pico-8 play session: no input (idle), after a click and taps of 🅾, ❎, 🅾+❎, 🅾 in the second before t = 0

[t = 1 s] idle ~1s (no d-pad/buttons)
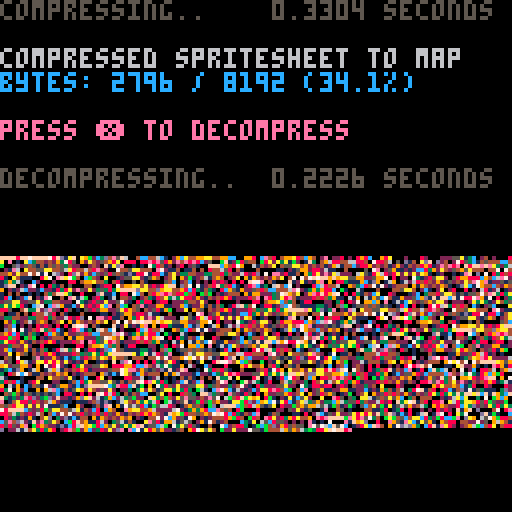

pico-8 cartridge
version 35
__lua__
function _init()

    -- test: compress from
    -- spritesheet to map, and
    -- then decomp back to screen

    cls()
    print("compressing..",5)
    flip()

    w=128 h=128
    raw_size=(w*h+1)\2 -- bytes

    ctime=stat(1)

    -- compress spritesheet to map
    -- area (0x2000) and save cart

    clen = px9_comp(
        0,0,
        w,h,
        0x2000,
        sget)

    ctime=stat(1)-ctime

    --cstore() -- save to cart

    -- show compression stats
    print("                 "..(ctime/30).." seconds",0,0)
    print("")
    print("compressed spritesheet to map",6)
    ratio=tostr(clen/raw_size*100)
    print("bytes: "
        ..clen.." / "..raw_size
        .." ("..sub(ratio,1,4).."%)"
        ,12)
    print("")
    print("press ❎ to decompress",14)

    memcpy(0x7000,0x2000,0x1000)

    -- wait for user
    repeat until btn(❎)

    print("")
    print("decompressing..",5)
    flip()

    -- save stats screen
    local cx,cy=cursor()
    local sdata={}
    for a=0x6000,0x7ffc do
        sdata[a]=peek4(a)
    end

    dtime=stat(1)

    -- decompress data from map
    -- (0x2000) to screen

    px9_decomp(0,0,0x2000,pget,pset)

    dtime=stat(1)-dtime

    -- wait for user
    repeat until btn(❎)

    -- restore stats screen
    for a,v in pairs(sdata) do
        poke4(a,v)
    end

    -- add decompression stats
    print("                 "..(dtime/30).." seconds",cx,cy-6,5)
    print("")

end

-->8
-->8
-- px9 decompress

-- x0,y0 where to draw to
-- src   compressed data address
-- vget  read function (x,y)
-- vset  write function (x,y,v)

function
    px9_decomp(x0,y0,src,vget,vset)

    local function vlist_val(l, val)
        -- find position and move
        -- to head of the list

--[ 2-3x faster than block below
        local v,i=l[1],1
        while v!=val do
            i+=1
            v,l[i]=l[i],v
        end
        l[1]=val
--]]

--[[ 7 tokens smaller than above
        for i,v in ipairs(l) do
            if v==val then
                add(l,deli(l,i),1)
                return
            end
        end
--]]
    end

    -- bit cache is between 8 and
    -- 15 bits long with the next
    -- bits in these positions:
    --   0b0000.12345678...
    -- (1 is the next bit in the
    --   stream, 2 is the next bit
    --   after that, etc.
    --  0 is a literal zero)
    local cache,cache_bits=0,0
    function getval(bits)
        if cache_bits<8 then
            -- cache next 8 bits
            cache_bits+=8
            cache+=@src>>cache_bits
            src+=1
        end

        -- shift requested bits up
        -- into the integer slots
        cache<<=bits
        local val=cache&0xffff
        -- remove the integer bits
        cache^^=val
        cache_bits-=bits
        return val
    end

    -- get number plus n
    function gnp(n)
        local bits=0
        repeat
            bits+=1
            local vv=getval(bits)
            n+=vv
        until vv<(1<<bits)-1
        return n
    end

    -- header

    local
        w,h_1,      -- w,h-1
        eb,el,pr,
        x,y,
        splen,
        predict
        =
        gnp"1",gnp"0",
        gnp"1",{},{},
        0,0,
        0
        --,nil

    for i=1,gnp"1" do
        add(el,getval(eb))
    end
    for y=y0,y0+h_1 do
        for x=x0,x0+w-1 do
            splen-=1

            if(splen<1) then
                splen,predict=gnp"1",not predict
            end

            local a=y>y0 and vget(x,y-1) or 0

            -- create vlist if needed
            local l=pr[a] or {unpack(el)}
            pr[a]=l

            -- grab index from stream
            -- iff predicted, always 1

            local v=l[predict and 1 or gnp"2"]

            -- update predictions
            vlist_val(l, v)
            vlist_val(el, v)

            -- set
            vset(x,y,v)
        end
    end
end

-->8
-- px9 compress

-- x0,y0 where to read from
-- w,h   image width,height
-- dest  address to store
-- vget  read function (x,y)

function
    px9_comp(x0,y0,w,h,dest,vget)

    local dest0=dest
    local bit=1
    local byte=0

    local function vlist_val(l, val)
        -- find position and move
        -- to head of the list

--[ 2-3x faster than block below
        local v,i=l[1],1
        while v!=val do
            i+=1
            v,l[i]=l[i],v
        end
        l[1]=val
        return i
--]]

--[[ 8 tokens smaller than above
        for i,v in ipairs(l) do
            if v==val then
                add(l,deli(l,i),1)
                return i
            end
        end
--]]
    end

    local cache,cache_bits=0,0
    function putbit(bval)
     cache=cache<<1|bval
     cache_bits+=1
        if cache_bits==8 then
            poke(dest,cache)
            dest+=1
            cache,cache_bits=0,0
        end
    end

    function putval(val, bits)
        for i=bits-1,0,-1 do
            putbit(val>>i&1)
        end
    end

    function putnum(val)
        local bits = 0
        repeat
            bits += 1
            local mx=(1<<bits)-1
            local vv=min(val,mx)
            putval(vv,bits)
            val -= vv
        until vv<mx
    end


    -- first_used

    local el={}
    local found={}
    local highest=0
    for y=y0,y0+h-1 do
        for x=x0,x0+w-1 do
            c=vget(x,y)
            if not found[c] then
                found[c]=true
                add(el,c)
                highest=max(highest,c)
            end
        end
    end

    -- header

    local bits=1
    while highest >= 1<<bits do
        bits+=1
    end

    putnum(w-1)
    putnum(h-1)
    putnum(bits-1)
    putnum(#el-1)
    for i=1,#el do
        putval(el[i],bits)
    end


    -- data

    local pr={} -- predictions

    local dat={}

    for y=y0,y0+h-1 do
        for x=x0,x0+w-1 do
            local v=vget(x,y)

            local a=y>y0 and vget(x,y-1) or 0

            -- create vlist if needed
            local l=pr[a] or {unpack(el)}
            pr[a]=l

            -- add to vlist
            add(dat,vlist_val(l,v))
           
            -- and to running list
            vlist_val(el, v)
        end
    end

    -- write
    -- store bit-0 as runtime len
    -- start of each run

    local nopredict
    local pos=1

    while pos <= #dat do
        -- count length
        local pos0=pos

        if nopredict then
            while dat[pos]!=1 and pos<=#dat do
                pos+=1
            end
        else
            while dat[pos]==1 and pos<=#dat do
                pos+=1
            end
        end

        local splen = pos-pos0
        putnum(splen-1)

        if nopredict then
            -- values will all be >= 2
            while pos0 < pos do
                putnum(dat[pos0]-2)
                pos0+=1
            end
        end

        nopredict=not nopredict
    end

    if cache_bits>0 then
        -- flush
        poke(dest,cache<<8-cache_bits)
        dest+=1
    end

    return dest-dest0
end
__gfx__
211111222fffff2222211222222ff2222211112222ffff222211112222ffff2222211122222fff22211111122ffffff22211112222ffff22211111122ffffff2
11222112ff222ff22211122222fff222211221122ff22ff2211221122ff22ff22211112222ffff22211222122ff222f2211221122ff22ff2211221122ff22ff2
11221112ff22fff222211222222ff2222222211222222ff22222211222222ff2211211222ff2ff22211222222ff22222211222222ff222222222211222222ff2
11212112ff2f2ff222211222222ff2222211112222ffff2222211122222fff2211221122ff22ff22211111222fffff22211111222fffff22222211222222ff22
11122112fff22ff222211222222ff222211222222ff222222222211222222ff211111112fffffff22222211222222ff2211221122ff22ff222211222222ff222
11222112ff222ff222211222222ff222211221122ff22ff2211221122ff22ff2222211222222ff22211221122ff22ff2211221122ff22ff222211222222ff222
211111222fffff22211111122ffffff2211111122ffffff22211112222ffff2222211112222ffff22211112222ffff222211112222ffff2222211222222ff222
22222222222222222222222222222222222222222222222222222222222222222222222222222222222222222222222222222222222222222222222222222222
23333322244444222223322222244222223333222244442222333322224444222223332222244422233333322444444222333322224444222333333224444442
33222332442224422233322222444222233223322442244223322332244224422233332222444422233222322442224223322332244224422332233224422442
33223332442244422223322222244222222223322222244222222332222224422332332224424422233222222442222223322222244222222222233222222442
33232332442424422223322222244222223333222244442222233322222444223322332244224422233333222444442223333322244444222222332222224422
33322332444224422223322222244222233222222442222222222332222224423333333244444442222223322222244223322332244224422223322222244222
33222332442224422223322222244222233223322442244223322332244224422222332222224422233223322442244223322332244224422223322222244222
23333322244444222333333224444442233333322444444222333322224444222223333222244442223333222244442222333322224444222223322222244222
22222222222222222222222222222222222222222222222222222222222222222222222222222222222222222222222222222222222222222222222222222222
2211112222ffff222211112222ffff2222211222222ff22211111122ffffff222211112222ffff2211111222fffff22211111112fffffff211111112fffffff2
211221122ff22ff2211221122ff22ff22211112222ffff22211221122ff22ff2211221122ff22ff2211211222ff2ff22211222122ff222f2211222122ff222f2
211221122ff22ff2211221122ff22ff2211221122ff22ff2211221122ff22ff211222222ff222222211221122ff22ff2211222222ff22222211212222ff2f222
2211112222ffff222211111222fffff2211221122ff22ff2211111222fffff2211222222ff222222211221122ff22ff2211112222ffff222211112222ffff222
211221122ff22ff22222211222222ff2211111122ffffff2211221122ff22ff211222222ff222222211221122ff22ff2211222222ff22222211212222ff2f222
211221122ff22ff2211221122ff22ff2211221122ff22ff2211221122ff22ff2211221122ff22ff2211211222ff2ff22211222122ff222f2211222222ff22222
2211112222ffff222211112222ffff22211221122ff22ff211111122ffffff222211112222ffff2211111222fffff22211111112fffffff211112222ffff2222
22222222222222222222222222222222222222222222222222222222222222222222222222222222222222222222222222222222222222222222222222222222
22333322224444222233332222444422222332222224422233333322444444222233332222444422333332224444422233333332444444423333333244444442
23322332244224422332233224422442223333222244442223322332244224422332233224422442233233222442442223322232244222422332223224422242
23322332244224422332233224422442233223322442244223322332244224423322222244222222233223322442244223322222244222222332322224424222
22333322224444222233333222444442233223322442244223333322244444223322222244222222233223322442244223333222244442222333322224444222
23322332244224422222233222222442233333322444444223322332244224423322222244222222233223322442244223322222244222222332322224424222
23322332244224422332233224422442233223322442244223322332244224422332233224422442233233222442442223322232244222422332222224422222
22333322224444222233332222444422233223322442244233333322444444222233332222444422333332224444422233333332444444423333222244442222
22222222222222222222222222222222222222222222222222222222222222222222222222222222222222222222222222222222222222222222222222222222
25555522266666222225522222266222225555222266662222555522226666222225552222266622255555522666666222555522226666222555555226666662
55222552662226622255522222666222255225522662266225522552266226622255552222666622255222522662226225522552266226622552255226622662
55225552662266622225522222266222222225522222266222222552222226622552552226626622255222222662222225522222266222222222255222222662
55252552662626622225522222266222225555222266662222255522222666225522552266226622255555222666662225555522266666222222552222226622
55522552666226622225522222266222255222222662222222222552222226625555555266666662222225522222266225522552266226622225522222266222
55222552662226622225522222266222255225522662266225522552266226622222552222226622255225522662266225522552266226622225522222266222
25555522266666222555555226666662255555522666666222555522226666222225555222266662225555222266662222555522226666222225522222266222
22222222222222222222222222222222222222222222222222222222222222222222222222222222222222222222222222222222222222222222222222222222
27777722288888222227722222288222227777222288882222777722228888222227772222288822277777722888888222777722228888222777777228888882
77222772882228822277722222888222277227722882288227722772288228822277772222888822277222722882228227722772288228822772277228822882
77227772882288822227722222288222222227722222288222222772222228822772772228828822277222222882222227722222288222222222277222222882
77272772882828822227722222288222227777222288882222277722222888227722772288228822277777222888882227777722288888222222772222228822
77722772888228822227722222288222277222222882222222222772222228827777777288888882222227722222288227722772288228822227722222288222
77222772882228822227722222288222277227722882288227722772288228822222772222228822277227722882288227722772288228822227722222288222
27777722288888222777777228888882277777722888888222777722228888222227777222288882227777222288882222777722228888222227722222288222
22222222222222222222222222222222222222222222222222222222222222222222222222222222222222222222222222222222222222222222222222222222
22555522226666222255552222666622222552222226622255555522666666222255552222666622555552226666622255555552666666625555555266666662
25522552266226622552255226622662225555222266662225522552266226622552255226622662255255222662662225522252266222622552225226622262
25522552266226622552255226622662255225522662266225522552266226625522222266222222255225522662266225522222266222222552522226626222
22555522226666222255555222666662255225522662266225555522266666225522222266222222255225522662266225555222266662222555522226666222
25522552266226622222255222222662255555522666666225522552266226625522222266222222255225522662266225522222266222222552522226626222
25522552266226622552255226622662255225522662266225522552266226622552255226622662255255222662662225522252266222622552222226622222
22555522226666222255552222666622255225522662266255555522666666222255552222666622555552226666622255555552666666625555222266662222
22222222222222222222222222222222222222222222222222222222222222222222222222222222222222222222222222222222222222222222222222222222
22777722228888222277772222888822222772222228822277777722888888222277772222888822777772228888822277777772888888827777777288888882
27722772288228822772277228822882227777222288882227722772288228822772277228822882277277222882882227722272288222822772227228822282
27722772288228822772277228822882277227722882288227722772288228827722222288222222277227722882288227722222288222222772722228828222
22777722228888222277777222888882277227722882288227777722288888227722222288222222277227722882288227777222288882222777722228888222
27722772288228822222277222222882277777722888888227722772288228827722222288222222277227722882288227722222288222222772722228828222
27722772288228822772277228822882277227722882288227722772288228822772277228822882277277222882882227722272288222822772222228822222
22777722228888222277772222888822277227722882288277777722888888222277772222888822777772228888822277777772888888827777222288882222
22222222222222222222222222222222222222222222222222222222222222222222222222222222222222222222222222222222222222222222222222222222
299999222aaaaa2222299222222aa2222299992222aaaa222299992222aaaa2222299922222aaa22299999922aaaaaa22299992222aaaa22299999922aaaaaa2
99222992aa222aa22299922222aaa222299229922aa22aa2299229922aa22aa22299992222aaaa22299222922aa222a2299229922aa22aa2299229922aa22aa2
99229992aa22aaa222299222222aa2222222299222222aa22222299222222aa2299299222aa2aa22299222222aa22222299222222aa222222222299222222aa2
99292992aa2a2aa222299222222aa2222299992222aaaa2222299922222aaa2299229922aa22aa22299999222aaaaa22299999222aaaaa22222299222222aa22
99922992aaa22aa222299222222aa222299222222aa222222222299222222aa299999992aaaaaaa22222299222222aa2299229922aa22aa222299222222aa222
99222992aa222aa222299222222aa222299229922aa22aa2299229922aa22aa2222299222222aa22299229922aa22aa2299229922aa22aa222299222222aa222
299999222aaaaa22299999922aaaaaa2299999922aaaaaa22299992222aaaa2222299992222aaaa22299992222aaaa222299992222aaaa2222299222222aa222
22222222222222222222222222222222222222222222222222222222222222222222222222222222222222222222222222222222222222222222222222222222
2bbbbb222ccccc22222bb222222cc22222bbbb2222cccc2222bbbb2222cccc22222bbb22222ccc222bbbbbb22cccccc222bbbb2222cccc222bbbbbb22cccccc2
bb222bb2cc222cc222bbb22222ccc2222bb22bb22cc22cc22bb22bb22cc22cc222bbbb2222cccc222bb222b22cc222c22bb22bb22cc22cc22bb22bb22cc22cc2
bb22bbb2cc22ccc2222bb222222cc22222222bb222222cc222222bb222222cc22bb2bb222cc2cc222bb222222cc222222bb222222cc2222222222bb222222cc2
bb2b2bb2cc2c2cc2222bb222222cc22222bbbb2222cccc22222bbb22222ccc22bb22bb22cc22cc222bbbbb222ccccc222bbbbb222ccccc222222bb222222cc22
bbb22bb2ccc22cc2222bb222222cc2222bb222222cc2222222222bb222222cc2bbbbbbb2ccccccc222222bb222222cc22bb22bb22cc22cc2222bb222222cc222
bb222bb2cc222cc2222bb222222cc2222bb22bb22cc22cc22bb22bb22cc22cc22222bb222222cc222bb22bb22cc22cc22bb22bb22cc22cc2222bb222222cc222
2bbbbb222ccccc222bbbbbb22cccccc22bbbbbb22cccccc222bbbb2222cccc22222bbbb2222cccc222bbbb2222cccc2222bbbb2222cccc22222bb222222cc222
22222222222222222222222222222222222222222222222222222222222222222222222222222222222222222222222222222222222222222222222222222222
2299992222aaaa222299992222aaaa2222299222222aa22299999922aaaaaa222299992222aaaa2299999222aaaaa22299999992aaaaaaa299999992aaaaaaa2
299229922aa22aa2299229922aa22aa22299992222aaaa22299229922aa22aa2299229922aa22aa2299299222aa2aa22299222922aa222a2299222922aa222a2
299229922aa22aa2299229922aa22aa2299229922aa22aa2299229922aa22aa299222222aa222222299229922aa22aa2299222222aa22222299292222aa2a222
2299992222aaaa222299999222aaaaa2299229922aa22aa2299999222aaaaa2299222222aa222222299229922aa22aa2299992222aaaa222299992222aaaa222
299229922aa22aa22222299222222aa2299999922aaaaaa2299229922aa22aa299222222aa222222299229922aa22aa2299222222aa22222299292222aa2a222
299229922aa22aa2299229922aa22aa2299229922aa22aa2299229922aa22aa2299229922aa22aa2299299222aa2aa22299222922aa222a2299222222aa22222
2299992222aaaa222299992222aaaa22299229922aa22aa299999922aaaaaa222299992222aaaa2299999222aaaaa22299999992aaaaaaa299992222aaaa2222
22222222222222222222222222222222222222222222222222222222222222222222222222222222222222222222222222222222222222222222222222222222
22bbbb2222cccc2222bbbb2222cccc22222bb222222cc222bbbbbb22cccccc2222bbbb2222cccc22bbbbb222ccccc222bbbbbbb2ccccccc2bbbbbbb2ccccccc2
2bb22bb22cc22cc22bb22bb22cc22cc222bbbb2222cccc222bb22bb22cc22cc22bb22bb22cc22cc22bb2bb222cc2cc222bb222b22cc222c22bb222b22cc222c2
2bb22bb22cc22cc22bb22bb22cc22cc22bb22bb22cc22cc22bb22bb22cc22cc2bb222222cc2222222bb22bb22cc22cc22bb222222cc222222bb2b2222cc2c222
22bbbb2222cccc2222bbbbb222ccccc22bb22bb22cc22cc22bbbbb222ccccc22bb222222cc2222222bb22bb22cc22cc22bbbb2222cccc2222bbbb2222cccc222
2bb22bb22cc22cc222222bb222222cc22bbbbbb22cccccc22bb22bb22cc22cc2bb222222cc2222222bb22bb22cc22cc22bb222222cc222222bb2b2222cc2c222
2bb22bb22cc22cc22bb22bb22cc22cc22bb22bb22cc22cc22bb22bb22cc22cc22bb22bb22cc22cc22bb2bb222cc2cc222bb222b22cc222c22bb222222cc22222
22bbbb2222cccc2222bbbb2222cccc222bb22bb22cc22cc2bbbbbb22cccccc2222bbbb2222cccc22bbbbb222ccccc222bbbbbbb2ccccccc2bbbb2222cccc2222
22222222222222222222222222222222222222222222222222222222222222222222222222222222222222222222222222222222222222222222222222222222
2ddddd222eeeee22222dd222222ee22222dddd2222eeee2222dddd2222eeee22222ddd22222eee222dddddd22eeeeee222dddd2222eeee222dddddd22eeeeee2
dd222dd2ee222ee222ddd22222eee2222dd22dd22ee22ee22dd22dd22ee22ee222dddd2222eeee222dd222d22ee222e22dd22dd22ee22ee22dd22dd22ee22ee2
dd22ddd2ee22eee2222dd222222ee22222222dd222222ee222222dd222222ee22dd2dd222ee2ee222dd222222ee222222dd222222ee2222222222dd222222ee2
dd2d2dd2ee2e2ee2222dd222222ee22222dddd2222eeee22222ddd22222eee22dd22dd22ee22ee222ddddd222eeeee222ddddd222eeeee222222dd222222ee22
ddd22dd2eee22ee2222dd222222ee2222dd222222ee2222222222dd222222ee2ddddddd2eeeeeee222222dd222222ee22dd22dd22ee22ee2222dd222222ee222
dd222dd2ee222ee2222dd222222ee2222dd22dd22ee22ee22dd22dd22ee22ee22222dd222222ee222dd22dd22ee22ee22dd22dd22ee22ee2222dd222222ee222
2ddddd222eeeee222dddddd22eeeeee22dddddd22eeeeee222dddd2222eeee22222dddd2222eeee222dddd2222eeee2222dddd2222eeee22222dd222222ee222
22222222222222222222222222222222222222222222222222222222222222222222222222222222222222222222222222222222222222222222222222222222
20000022241414222220022222214222220000222241412222000022224141222220002222241422200000022141414222000022224141222000000224141412
00222002412221422200022222141222200220022412241220022002241224122200002222414122200222022412221220022002241224122002200221422142
00220002142214122220022222214222222220022222214222222002222221422002002224121422200222222142222220022222214222222222200222222412
00202002412121422220022222241222220000222214142222200022222414220022002241224122200000222414142220000022241414222222002222224122
00022002141224122220022222214222200222222142222222222002222221420000000214141412222220022222214220022002214221422220022222241222
00222002412221422220022222241222200220022412241220022002241224122222002222224122200220022412241220022002241224122220022222214222
20000022241414222000000221414142200000022141414222000022224141222220000222241412220000222241412222000022224141222220022222241222
22222222222222222222222222222222222222222222222222222222222222222222222222222222222222222222222222222222222222222222222222222222
22dddd2222eeee2222dddd2222eeee22222dd222222ee222dddddd22eeeeee2222dddd2222eeee22ddddd222eeeee222ddddddd2eeeeeee2ddddddd2eeeeeee2
2dd22dd22ee22ee22dd22dd22ee22ee222dddd2222eeee222dd22dd22ee22ee22dd22dd22ee22ee22dd2dd222ee2ee222dd222d22ee222e22dd222d22ee222e2
2dd22dd22ee22ee22dd22dd22ee22ee22dd22dd22ee22ee22dd22dd22ee22ee2dd222222ee2222222dd22dd22ee22ee22dd222222ee222222dd2d2222ee2e222
22dddd2222eeee2222ddddd222eeeee22dd22dd22ee22ee22ddddd222eeeee22dd222222ee2222222dd22dd22ee22ee22dddd2222eeee2222dddd2222eeee222
2dd22dd22ee22ee222222dd222222ee22dddddd22eeeeee22dd22dd22ee22ee2dd222222ee2222222dd22dd22ee22ee22dd222222ee222222dd2d2222ee2e222
2dd22dd22ee22ee22dd22dd22ee22ee22dd22dd22ee22ee22dd22dd22ee22ee22dd22dd22ee22ee22dd2dd222ee2ee222dd222d22ee222e22dd222222ee22222
22dddd2222eeee2222dddd2222eeee222dd22dd22ee22ee2dddddd22eeeeee2222dddd2222eeee22ddddd222eeeee222ddddddd2eeeeeee2dddd2222eeee2222
22222222222222222222222222222222222222222222222222222222222222222222222222222222222222222222222222222222222222222222222222222222
22000022224141222200002222414122222002222221422200000022141414222200002222141422000002221414122200000002141414120000000214141412
20022002241224122002200224122412220000222214142220022002214221422002200221422142200200222142412220022202214222422002220221422242
20022002214221422002200221422142200220022142214220022002241224120022222214222222200220022412241220022222241222222002022224121222
22000022221414222200000222141412200220022412241220000022214141220022222241222222200220022142214220000222214142222000022221414222
20022002214221422222200222222142200000022141414220022002241224120022222214222222200220022412241220022222241222222002022224121222
20022002241224122002200224122412200220022412241220022002214221422002200221422142200200222142412220022202214222422002222221422222
22000022224141222200002222414122200220022142214200000022141414222200002222141422000002221414122200000002141414120000222214142222
22222222222222222222222222222222222222222222222222222222222222222222222222222222222222222222222222222222222222222222222222222222
